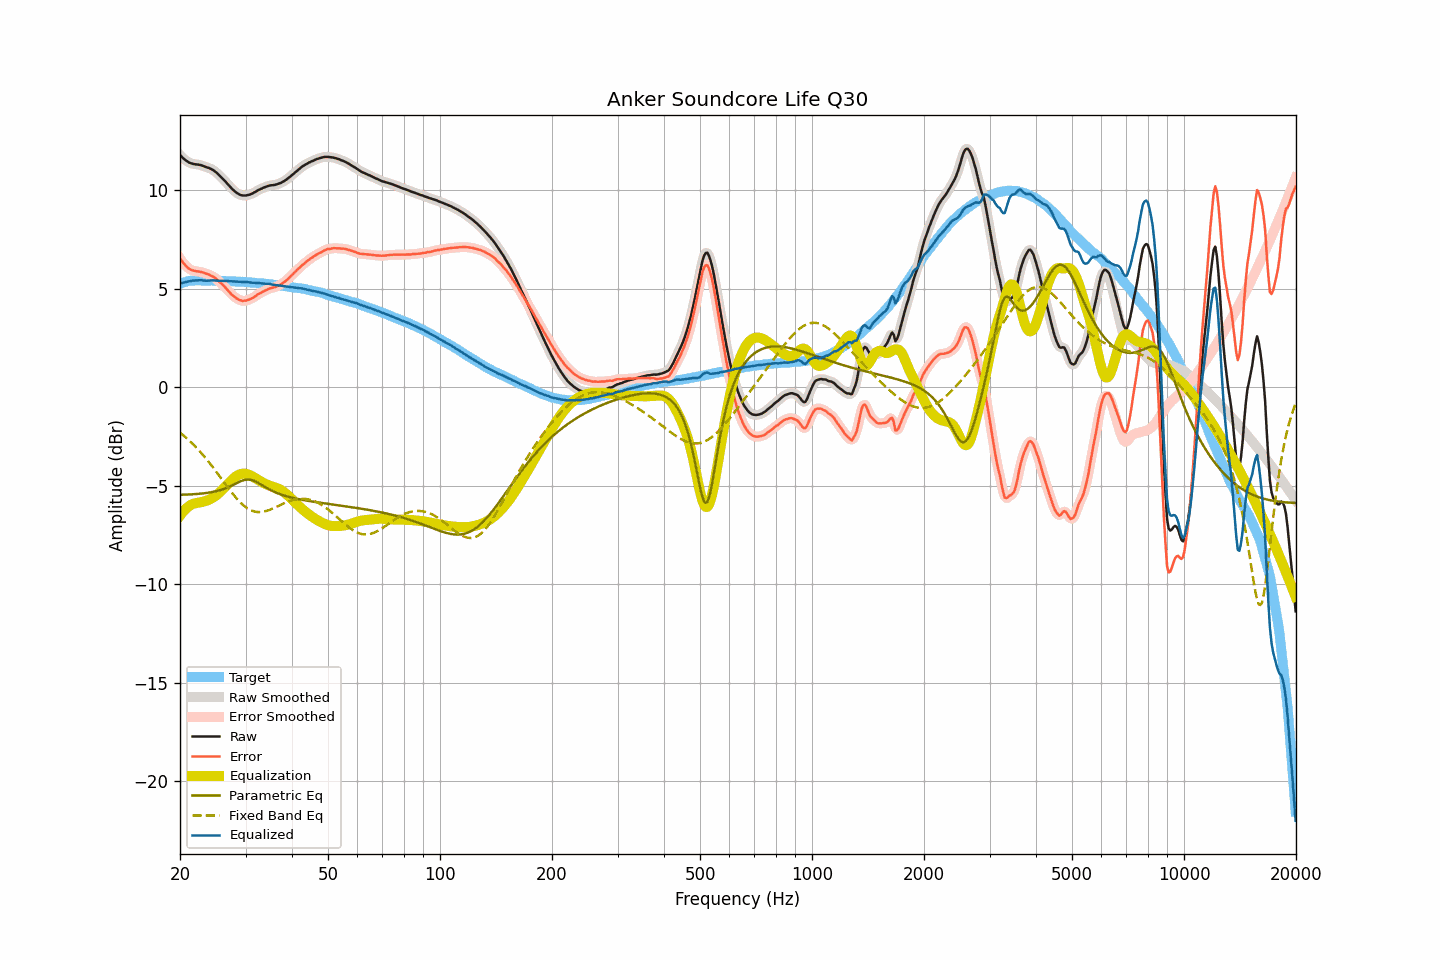

Values plotted in this chart, from the file beside it:
frequency, raw, smoothed, error, error_smoothed, equalization, parametric_eq, fixed_band_eq, equalized_raw, equalized_smoothed, target
20.00, 11.78, 11.78, 6.54, 6.54, -6.52, -5.46, -2.31, 5.26, 5.26, 5.25
20.20, 11.69, 11.69, 6.42, 6.42, -6.41, -5.46, -2.37, 5.28, 5.28, 5.27
20.40, 11.61, 11.61, 6.31, 6.31, -6.31, -5.46, -2.44, 5.30, 5.30, 5.30
20.61, 11.54, 11.54, 6.22, 6.21, -6.22, -5.45, -2.51, 5.32, 5.32, 5.32
20.81, 11.48, 11.48, 6.13, 6.13, -6.14, -5.45, -2.58, 5.34, 5.34, 5.35
21.02, 11.43, 11.43, 6.05, 6.05, -6.07, -5.45, -2.65, 5.36, 5.36, 5.38
21.23, 11.38, 11.39, 5.99, 5.99, -6.01, -5.44, -2.73, 5.37, 5.38, 5.39
21.44, 11.35, 11.35, 5.95, 5.95, -5.96, -5.44, -2.81, 5.39, 5.39, 5.40
21.66, 11.33, 11.33, 5.92, 5.92, -5.93, -5.43, -2.89, 5.41, 5.40, 5.41
21.87, 11.31, 11.31, 5.90, 5.90, -5.90, -5.43, -2.97, 5.41, 5.41, 5.41
22.09, 11.30, 11.30, 5.88, 5.88, -5.88, -5.42, -3.05, 5.42, 5.42, 5.42
22.31, 11.29, 11.29, 5.87, 5.87, -5.87, -5.42, -3.14, 5.43, 5.43, 5.42
22.54, 11.28, 11.28, 5.86, 5.86, -5.85, -5.41, -3.23, 5.43, 5.43, 5.42
22.76, 11.26, 11.26, 5.84, 5.84, -5.84, -5.40, -3.32, 5.43, 5.42, 5.42
22.99, 11.23, 11.23, 5.82, 5.82, -5.82, -5.39, -3.41, 5.41, 5.42, 5.41
23.22, 11.20, 11.20, 5.80, 5.79, -5.80, -5.38, -3.51, 5.40, 5.40, 5.41
23.45, 11.17, 11.17, 5.77, 5.77, -5.77, -5.37, -3.60, 5.40, 5.40, 5.41
23.69, 11.14, 11.15, 5.74, 5.74, -5.74, -5.36, -3.70, 5.40, 5.40, 5.41
23.92, 11.12, 11.12, 5.72, 5.71, -5.71, -5.35, -3.80, 5.41, 5.41, 5.40
24.16, 11.08, 11.08, 5.67, 5.67, -5.67, -5.34, -3.91, 5.41, 5.41, 5.41
24.40, 11.04, 11.04, 5.63, 5.63, -5.63, -5.32, -4.01, 5.41, 5.42, 5.41
24.65, 10.99, 10.99, 5.59, 5.58, -5.58, -5.30, -4.12, 5.42, 5.41, 5.40
24.89, 10.93, 10.93, 5.53, 5.53, -5.52, -5.29, -4.23, 5.41, 5.41, 5.40
25.14, 10.86, 10.86, 5.46, 5.46, -5.46, -5.27, -4.34, 5.40, 5.40, 5.40
25.39, 10.78, 10.78, 5.38, 5.38, -5.39, -5.25, -4.45, 5.39, 5.39, 5.40
25.65, 10.70, 10.70, 5.30, 5.31, -5.31, -5.22, -4.56, 5.39, 5.39, 5.40
25.91, 10.62, 10.62, 5.24, 5.23, -5.23, -5.20, -4.67, 5.39, 5.39, 5.39
26.16, 10.54, 10.54, 5.15, 5.15, -5.15, -5.17, -4.78, 5.39, 5.39, 5.39
26.43, 10.45, 10.45, 5.07, 5.07, -5.06, -5.14, -4.89, 5.39, 5.39, 5.38
26.69, 10.36, 10.36, 4.98, 4.98, -4.97, -5.11, -5.00, 5.39, 5.39, 5.38
26.96, 10.27, 10.27, 4.89, 4.89, -4.89, -5.07, -5.11, 5.38, 5.38, 5.38
27.23, 10.18, 10.18, 4.80, 4.80, -4.80, -5.04, -5.22, 5.38, 5.38, 5.38
27.50, 10.09, 10.09, 4.71, 4.72, -4.72, -5.00, -5.33, 5.37, 5.37, 5.38
27.77, 10.01, 10.01, 4.64, 4.64, -4.65, -4.96, -5.43, 5.37, 5.37, 5.37
28.05, 9.94, 9.94, 4.58, 4.58, -4.58, -4.92, -5.53, 5.37, 5.36, 5.37
28.33, 9.87, 9.87, 4.52, 4.52, -4.52, -4.88, -5.62, 5.36, 5.36, 5.36
28.62, 9.82, 9.82, 4.47, 4.47, -4.47, -4.84, -5.72, 5.36, 5.35, 5.35
28.90, 9.77, 9.77, 4.42, 4.42, -4.43, -4.80, -5.80, 5.34, 5.35, 5.35
29.19, 9.74, 9.74, 4.40, 4.40, -4.40, -4.76, -5.88, 5.34, 5.34, 5.34
29.48, 9.72, 9.72, 4.37, 4.38, -4.39, -4.73, -5.96, 5.33, 5.33, 5.35
29.78, 9.72, 9.72, 4.39, 4.38, -4.39, -4.71, -6.03, 5.34, 5.33, 5.34
30.08, 9.72, 9.72, 4.39, 4.39, -4.39, -4.69, -6.09, 5.33, 5.33, 5.33
30.38, 9.74, 9.74, 4.42, 4.42, -4.41, -4.68, -6.15, 5.33, 5.33, 5.32
30.68, 9.76, 9.76, 4.44, 4.44, -4.44, -4.69, -6.20, 5.32, 5.32, 5.32
30.99, 9.79, 9.79, 4.48, 4.48, -4.48, -4.70, -6.24, 5.31, 5.31, 5.31
31.30, 9.82, 9.83, 4.51, 4.52, -4.52, -4.72, -6.27, 5.30, 5.30, 5.31
31.61, 9.87, 9.87, 4.57, 4.57, -4.57, -4.75, -6.30, 5.30, 5.30, 5.30
31.93, 9.91, 9.92, 4.62, 4.62, -4.62, -4.79, -6.32, 5.29, 5.30, 5.29
32.24, 9.96, 9.96, 4.68, 4.68, -4.67, -4.83, -6.33, 5.29, 5.29, 5.28
32.57, 10.01, 10.01, 4.73, 4.73, -4.72, -4.87, -6.34, 5.29, 5.28, 5.28
32.89, 10.04, 10.05, 4.77, 4.78, -4.77, -4.92, -6.34, 5.27, 5.28, 5.27
33.22, 10.08, 10.08, 4.82, 4.82, -4.82, -4.97, -6.33, 5.26, 5.26, 5.26
33.55, 10.12, 10.12, 4.86, 4.86, -4.86, -5.02, -6.31, 5.26, 5.25, 5.26
33.89, 10.15, 10.15, 4.91, 4.90, -4.90, -5.07, -6.30, 5.25, 5.25, 5.25
34.23, 10.18, 10.18, 4.94, 4.94, -4.94, -5.12, -6.27, 5.24, 5.25, 5.24
34.57, 10.21, 10.21, 4.98, 4.98, -4.97, -5.16, -6.24, 5.24, 5.24, 5.23
34.92, 10.23, 10.23, 5.01, 5.01, -5.00, -5.21, -6.21, 5.23, 5.23, 5.22
35.27, 10.24, 10.24, 5.03, 5.03, -5.03, -5.25, -6.18, 5.21, 5.22, 5.21
35.62, 10.25, 10.25, 5.05, 5.05, -5.05, -5.29, -6.15, 5.20, 5.20, 5.20
35.97, 10.26, 10.26, 5.08, 5.07, -5.08, -5.32, -6.11, 5.18, 5.18, 5.19
... 635 more rows
